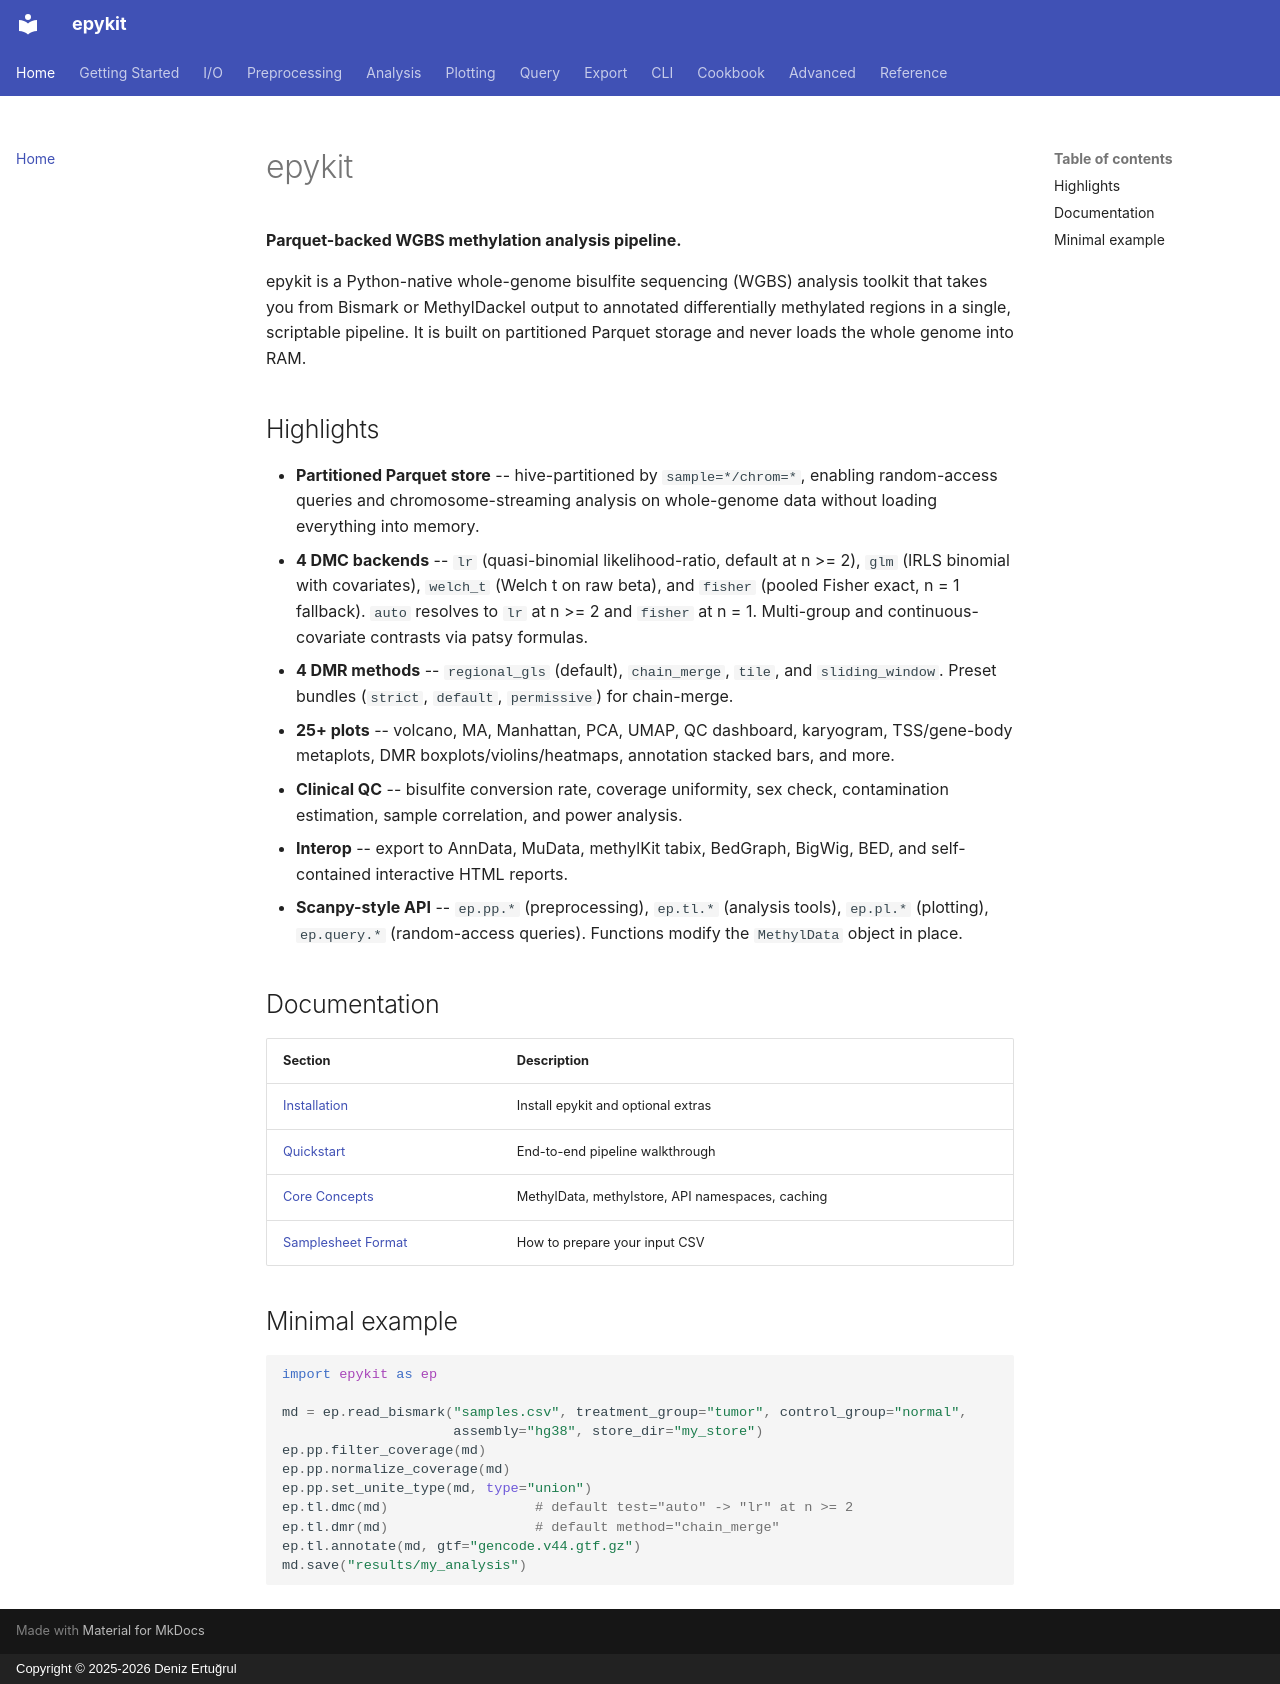

repository: d-ert/epykit · page: index.html · generator: mkdocs · copyright: Copyright © 2025-2026 Deniz Ertuğrul

# epykit

**Parquet-backed WGBS methylation analysis pipeline.**

epykit is a Python-native whole-genome bisulfite sequencing (WGBS) analysis toolkit
that takes you from Bismark or MethylDackel output to annotated differentially
methylated regions in a single, scriptable pipeline. It is built on partitioned
Parquet storage and never loads the whole genome into RAM.

## Highlights

- **Partitioned Parquet store** -- hive-partitioned by `sample=*/chrom=*`, enabling random-access queries and chromosome-streaming analysis on whole-genome data without loading everything into memory.
- **4 DMC backends** -- `lr` (quasi-binomial likelihood-ratio, default at n >= 2), `glm` (IRLS binomial with covariates), `welch_t` (Welch t on raw beta), and `fisher` (pooled Fisher exact, n = 1 fallback). `auto` resolves to `lr` at n >= 2 and `fisher` at n = 1. Multi-group and continuous-covariate contrasts via patsy formulas.
- **4 DMR methods** -- `regional_gls` (default), `chain_merge`, `tile`, and `sliding_window`. Preset bundles (`strict`, `default`, `permissive`) for chain-merge.
- **25+ plots** -- volcano, MA, Manhattan, PCA, UMAP, QC dashboard, karyogram, TSS/gene-body metaplots, DMR boxplots/violins/heatmaps, annotation stacked bars, and more.
- **Clinical QC** -- bisulfite conversion rate, coverage uniformity, sex check, contamination estimation, sample correlation, and power analysis.
- **Interop** -- export to AnnData, MuData, methylKit tabix, BedGraph, BigWig, BED, and self-contained interactive HTML reports.
- **Scanpy-style API** -- `ep.pp.*` (preprocessing), `ep.tl.*` (analysis tools), `ep.pl.*` (plotting), `ep.query.*` (random-access queries). Functions modify the `MethylData` object in place.

## Documentation

| Section | Description |
|---------|-------------|
| [Installation](getting-started/installation.md) | Install epykit and optional extras |
| [Quickstart](getting-started/quickstart.md) | End-to-end pipeline walkthrough |
| [Core Concepts](getting-started/concepts.md) | MethylData, methylstore, API namespaces, caching |
| [Samplesheet Format](getting-started/samplesheet.md) | How to prepare your input CSV |

## Minimal example

```python
import epykit as ep

md = ep.read_bismark("samples.csv", treatment_group="tumor", control_group="normal",
                     assembly="hg38", store_dir="my_store")
ep.pp.filter_coverage(md)
ep.pp.normalize_coverage(md)
ep.pp.set_unite_type(md, type="union")
ep.tl.dmc(md)                  # default test="auto" -> "lr" at n >= 2
ep.tl.dmr(md)                  # default method="chain_merge"
ep.tl.annotate(md, gtf="gencode.v44.gtf.gz")
md.save("results/my_analysis")
```
